Labelled photos from "tightcrop", an image-classification folder in AnnyaB/HybridResNet50V2-RViT. The possible labels are: glioma, meningioma, no tumor, pituitary tumor.

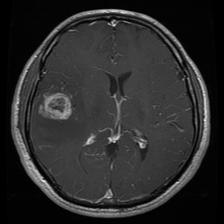
Label: glioma

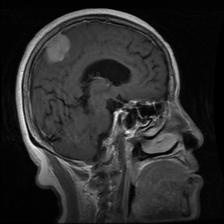
Label: meningioma

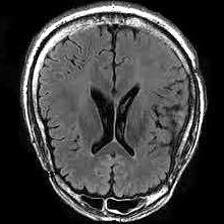
Label: no tumor

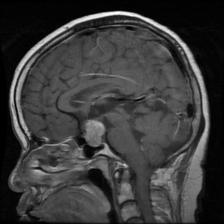
Label: pituitary tumor

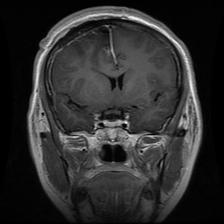
Label: glioma

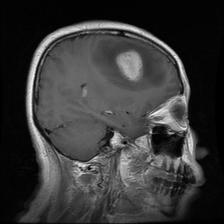
Label: meningioma
